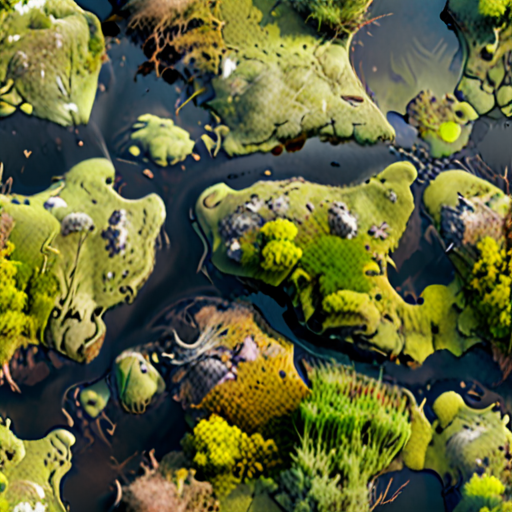
Generation parameters embedded in this image by AUTOMATIC1111 Stable Diffusion web UI or a fork of it (Forge, ...) (PNG 'parameters' text chunk):
((photorealistic)) ((3D)) seamless marsh texture map <lora:add-detail-xl:.5>  <lora:xl_more_art-full_v1:1.2>
Negative prompt: negativeXL_D
Steps: 40, Sampler: DPM++ 2M, Schedule type: Karras, CFG scale: 7, Seed: 3510549131, Size: 512x512, Model hash: 4496b36d48, Model: dreamshaperXL_v21TurboDPMSDE, Lora hashes: "add-detail-xl: 9c783c8ce46c, xl_more_art-full_v1: fe3b4816be83", Version: v1.9.4